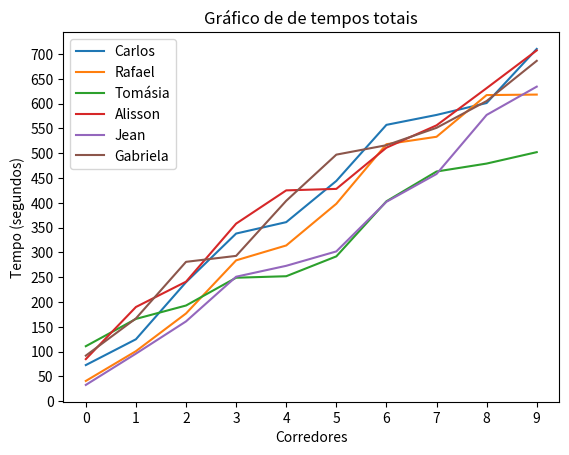

Here is the Python script that generated this plot:
# -*- coding: utf-8 -*-
"""Exercícios (Matrizes).ipynb

Automatically generated by Colab.

Original file is located at
    https://colab.research.google.com/drive/1IgsmbcI63tX1AeHEg4BT0J-h0bzAJXPd
"""

import random

matriz_a = [[0, 0, 0], [0, 0, 0], [0, 0, 0]]
matriz_b = [[0, 0, 0], [0, 0, 0], [0, 0, 0]]

for i in range(3):
  for j in range(3):
    matriz_a[i][j] = random.randint(1, 10)
    matriz_b[i][j] = random.randint(1, 10)

print()
print(matriz_a[0])
print(matriz_a[1])
print(matriz_a[2])
print()
print(matriz_b[0])
print(matriz_b[1])
print(matriz_b[2])

soma_a = matriz_a[1][0] + matriz_a[2][0] + matriz_a[2][1]
soma_b = matriz_b[0][1] + matriz_b[0][2] + matriz_b[1][2]

print()
print(soma_a)
print(soma_b)

import numpy as np

matriz_a = np.random.randint(10, size = (3, 3))

print(matriz_a)

det = np.linalg.det(matriz_a)

print(det)

"""Uma pista de kart permite 10 voltas para cada um de 6 corredores. Faça um programa que defina aleatoriamente os tempos (em segundos) de cada volta de cada corredor. Ao final o programa deve informar:

- De quem foi a melhor volta e em que volta;
- Classificação final em ordem crescente;
- Quem foi o vencedor.
"""

import numpy as np

num_voltas = 10
num_corredores = 6

tempos = np.random.randint(80, 121, size = (num_corredores, num_voltas))

# axis = 1 representa as linhas da matriz, axis = 0 representa as colunas da matriz.
tempos_totais = np.sum(tempos, axis = 1)

# 'np.argmin' retorna o menor número de cada linha (por conta do axis = 1) da varáivel 'tempos'.
melhor_volta_indices = np.argmin(tempos, axis = 1)

# 'np.arange' cria uma sequência de números de acordo com o número especificado. Neste caso, de 0 até 'num_corredores' = 6, 5 considerando o índice.
# E determina esses valores como o índice de cada linha da matriz 'tempos'.
# O uso da variável 'melhores_voltas_indices' é para identificar quais são os melhores tempos através do índice criado pelo 'np.range'.

melhores_tempos = tempos[np.arange(num_corredores), melhor_volta_indices]

# 'np.argsort' coloca em ordem os elementos de uma variável.
classificacao_final_indices = np.argsort(tempos_totais)
classificacao_final = classificacao_final_indices + 1

# Determinando o vencedor
vencedor_indice = np.argmin(tempos_totais)
vencedor = vencedor_indice + 1

print("Melhor volta de cada corredor:")
for i in range(num_corredores):
    print(f"Corredor {i + 1}: A melhor volta foi a {melhor_volta_indices[i] + 1} e o melhor tempo: {melhores_tempos[i]} segundos")

print("\nClassificação final:")

for posicao, corredor in enumerate(classificacao_final):
    print(f"{posicao + 1}º lugar: Corredor {corredor}")

print(f"\nO vencedor é o corredor {vencedor} com o tempo de {tempos_totais[vencedor_indice]} segundos.")

"""##Reescrever o exercício anterior utilizando a biblioteca Pandas"""

import numpy as np
import pandas as pd

num_voltas = 10
num_corredores = 6

# Criando a matriz 'tempos' com o Numpy
tempos = np.random.randint(0, 121, size = (num_corredores, num_voltas))

# Criando um Dataframe com a matriz 'tempos'
df = pd.DataFrame(tempos)

# Alterando os indices das colunas para a ordem certa
df = pd.DataFrame(tempos, columns = range(1, 11))

# Transformar os indices do Dataframe para os nomes dos corredores
df2 = df.rename(index = {0: 'Carlos', 1: 'Rafael', 2: 'Tomásia', 3: 'Alisson', 4: 'Jean', 5: 'Gabriela'})

df2

melhor_volta = df2.sum(axis = 1).sort_values()

melhor_volta

indice_melhor_volta = df2.idxmin(axis = 1)

print(indice_melhor_volta)

import numpy as np
import matplotlib.pyplot as plt
from matplotlib.ticker import MultipleLocator

num_voltas = 10
num_corredores = 6

tempos = np.random.randint(0, 121, size = (num_corredores, num_voltas))

df = pd.DataFrame(tempos)

df

dfacumulo = df.cumsum(axis = 1)

dfacumulo

df_transposed = dfacumulo.T

df_transposed

df2 = df_transposed.rename(columns = {0: 'Carlos', 1: 'Rafael', 2: 'Tomásia', 3: 'Alisson', 4: 'Jean', 5: 'Gabriela'})

df2

df2.plot()

plt.gca().yaxis.set_major_locator(MultipleLocator(50))
plt.gca().xaxis.set_major_locator(MultipleLocator(1))

plt.title('Gráfico de de tempos totais')
plt.ylabel('Tempo (segundos)')
plt.xlabel('Corredores')